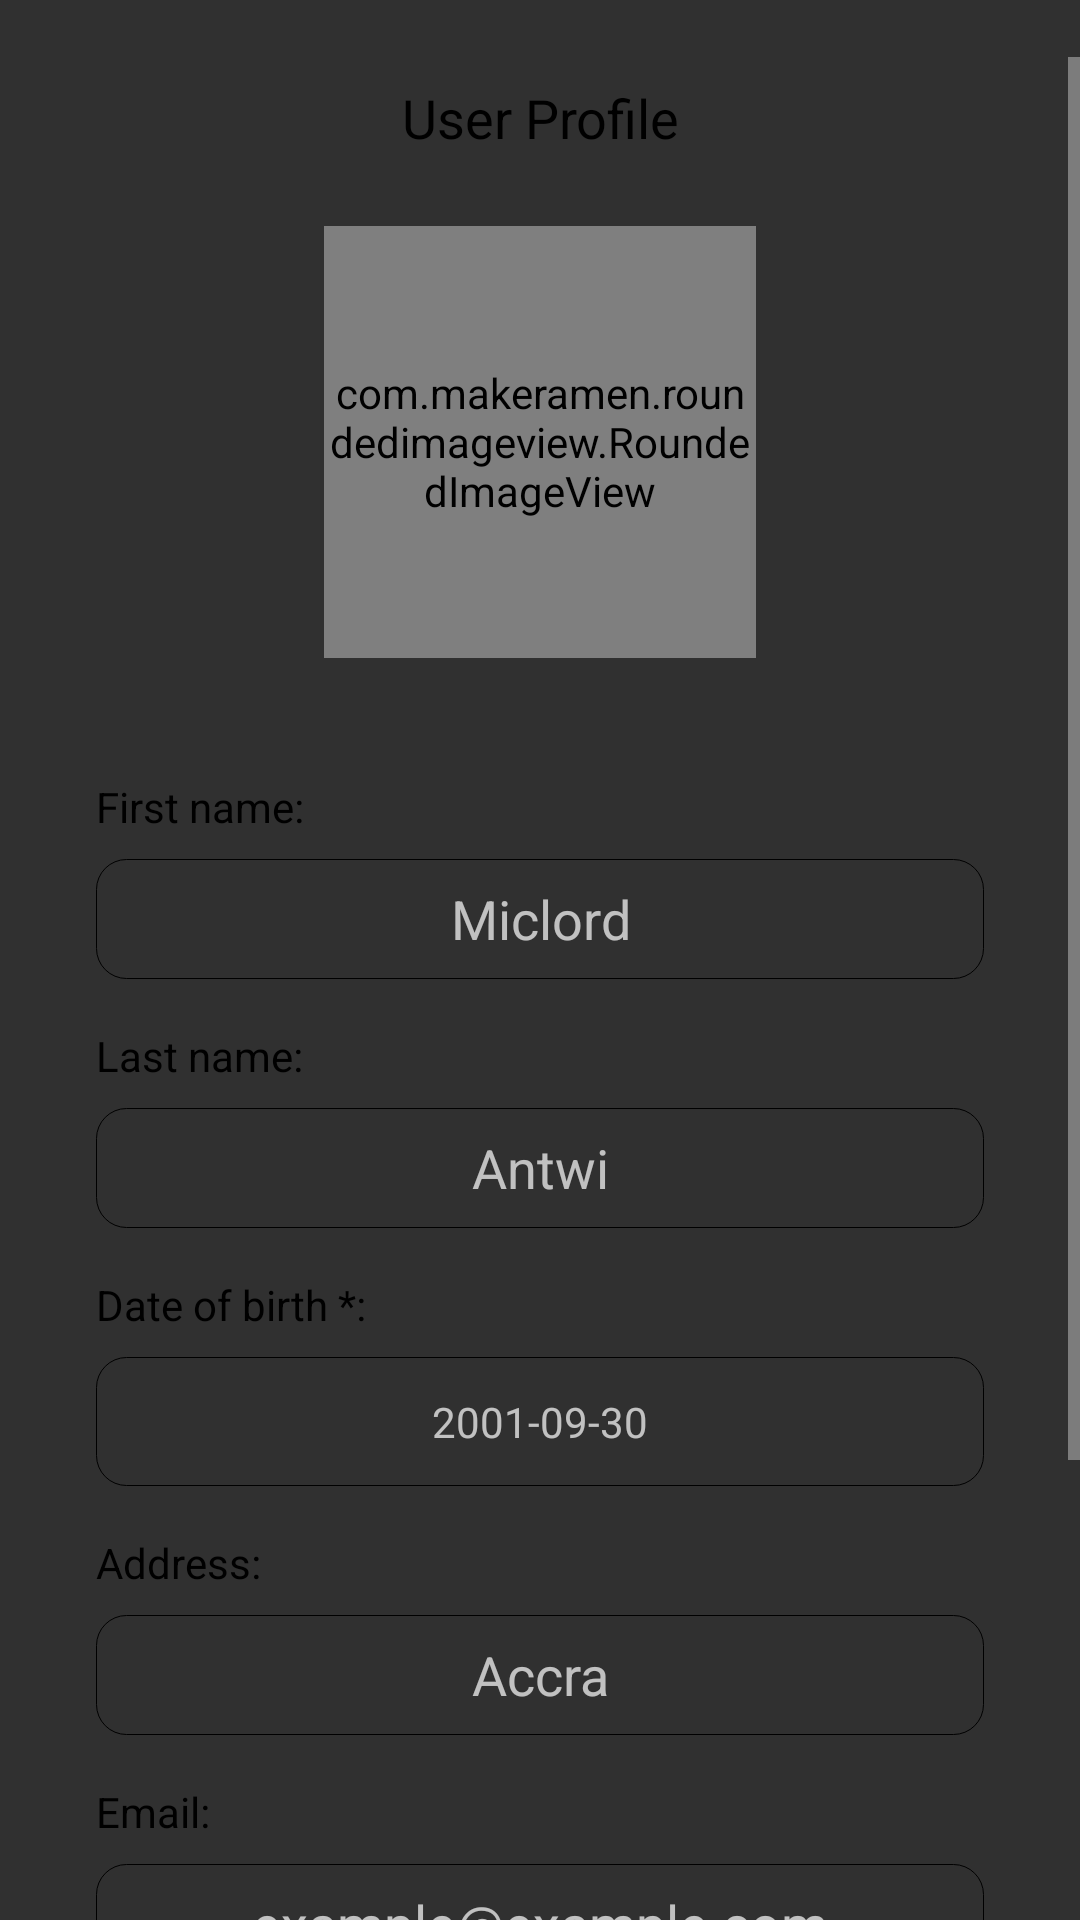

This screen was rendered from an Android layout file. Write that file and the resources it references.
<!-- AndroidManifest.xml: application theme AppTheme -->
<!-- res/layout/fragment_user_account1.xml -->
<?xml version="1.0" encoding="utf-8"?>
<LinearLayout xmlns:android="http://schemas.android.com/apk/res/android"
    xmlns:app="http://schemas.android.com/apk/res-auto"
    android:layout_width="match_parent"
    android:layout_height="match_parent"
    android:animateLayoutChanges="true"
    android:orientation="vertical">

    <TextView
        android:layout_width="match_parent"
        android:layout_height="wrap_content"
        android:textAlignment="center"
        android:textColor="#000"

        android:gravity="center"
        android:textStyle="italic" />

    <ScrollView
        android:layout_width="match_parent"
        android:layout_height="match_parent"
        app:layout_behavior="@string/appbar_scrolling_view_behavior">

        <LinearLayout
            android:layout_width="match_parent"
            android:layout_height="wrap_content"
            android:layout_marginLeft="16dp"
            android:layout_marginRight="16dp"
            android:layout_marginBottom="16dp"
            android:orientation="vertical">

            <LinearLayout
                android:layout_width="match_parent"
                android:layout_height="wrap_content"
                android:layout_marginTop="8dp"
                android:orientation="horizontal">

                <TextView
                    android:layout_width="0dp"
                    android:layout_height="wrap_content"
                    android:layout_gravity="center"
                    android:layout_weight="0.7"
                    android:gravity="center"
                    android:text="User Profile"
                    android:textColor="#000"
                    android:textSize="18sp" />

            </LinearLayout>


            <FrameLayout
                android:layout_width="wrap_content"
                android:layout_height="wrap_content"

                android:layout_above="@id/pb"
                android:layout_centerInParent="true"
                android:layout_gravity="center"
                android:layout_margin="16dp">

                <com.makeramen.roundedimageview.RoundedImageView
                    android:layout_width="144dp"
                    android:layout_height="144dp"
                    android:layout_above="@id/pb"
                    android:layout_gravity="center"
                    android:background="@color/white"
                    app:riv_border_color="@color/blue"
                    app:riv_border_width="3dip"
                    app:riv_corner_radius="30dip"
                    app:riv_mutate_background="true"
                    app:riv_oval="true" />

                <ImageView
                    android:id="@+id/logo_app"
                    android:layout_width="160dp"
                    android:layout_height="160dp"
                    android:layout_gravity="center"
                    android:scaleType="centerCrop"
                    app:srcCompat="@drawable/service" />
            </FrameLayout>

            <TextView
                android:layout_width="wrap_content"
                android:layout_height="wrap_content"
                android:layout_marginLeft="16dp"
                android:layout_marginTop="16dp"
                android:layout_marginRight="16dp"
                android:layout_marginBottom="8dp"
                android:text="First name:"
                android:textColor="#000" />

            <EditText
                android:id="@+id/first_name"
                android:layout_width="match_parent"
                android:layout_height="wrap_content"
                android:layout_gravity="center"
                android:layout_marginLeft="16dp"
                android:layout_marginRight="16dp"
                android:layout_weight="0.7"
                android:background="@drawable/roundtext1"
                android:gravity="center"
                android:hint="Miclord"
                android:minHeight="40dp"
                android:padding="4dp"
                android:textColor="#000" />

            <TextView
                android:layout_width="wrap_content"
                android:layout_height="wrap_content"
                android:layout_marginLeft="16dp"
                android:layout_marginTop="16dp"
                android:layout_marginRight="16dp"
                android:layout_marginBottom="8dp"
                android:text="Last name:"
                android:textColor="#000" />

            <EditText
                android:id="@+id/last_name"
                android:layout_width="match_parent"
                android:layout_height="wrap_content"
                android:layout_gravity="center"
                android:layout_marginLeft="16dp"
                android:layout_marginRight="16dp"
                android:layout_weight="0.7"
                android:background="@drawable/roundtext1"
                android:gravity="center"
                android:hint="Antwi"
                android:minHeight="40dp"
                android:padding="4dp"
                android:textColor="#000" />

            <TextView
                android:layout_width="wrap_content"
                android:layout_height="wrap_content"
                android:layout_marginLeft="16dp"
                android:layout_marginTop="16dp"
                android:layout_marginRight="16dp"
                android:layout_marginBottom="8dp"
                android:text="Date of birth *:"
                android:textColor="#000" />

            <RelativeLayout
                android:id="@+id/date_select_layout"
                android:layout_width="match_parent"
                android:layout_height="wrap_content"
                android:layout_marginLeft="16dp"
                android:layout_marginRight="16dp"
                android:background="@drawable/roundtext1">

                

                <TextView
                    android:id="@+id/dob"
                    android:layout_width="match_parent"
                    android:layout_height="wrap_content"
                    android:layout_alignParentStart="true"
                    android:layout_alignParentLeft="true"
                    android:layout_centerVertical="true"
                    android:layout_gravity="center_horizontal"
                    android:layout_marginTop="16dp"
                    android:hint="2001-09-30"
                    android:padding="4dp"
                    android:textAlignment="center"
                    android:textColor="#000000" />

            </RelativeLayout>

            <TextView
                android:layout_width="wrap_content"
                android:layout_height="wrap_content"
                android:layout_marginLeft="16dp"
                android:layout_marginTop="16dp"
                android:layout_marginRight="16dp"
                android:layout_marginBottom="8dp"
                android:text="Address:"
                android:textColor="#000" />

            <EditText
                android:id="@+id/district"
                android:layout_width="match_parent"
                android:layout_height="wrap_content"
                android:layout_gravity="center"
                android:layout_marginLeft="16dp"
                android:layout_marginRight="16dp"
                android:layout_weight="0.7"
                android:background="@drawable/roundtext1"
                android:gravity="center"
                android:hint="Accra"
                android:minHeight="40dp"
                android:padding="4dp"
                android:textColor="#000" />

            <TextView
                android:layout_width="wrap_content"
                android:layout_height="wrap_content"
                android:layout_marginLeft="16dp"
                android:layout_marginTop="16dp"
                android:layout_marginRight="16dp"
                android:layout_marginBottom="8dp"
                android:text="Email:"
                android:textColor="#000" />

            <EditText
                android:id="@+id/locality"
                android:layout_width="match_parent"
                android:layout_height="wrap_content"
                android:layout_gravity="center"
                android:layout_marginLeft="16dp"
                android:layout_marginRight="16dp"
                android:layout_weight="0.7"
                android:background="@drawable/roundtext1"
                android:gravity="center"
                android:hint="example@example.com"
                android:inputType="textEmailAddress"
                android:minHeight="40dp"
                android:padding="4dp"
                android:textColor="#000" />

            <TextView
                android:layout_width="wrap_content"
                android:layout_height="wrap_content"
                android:layout_marginLeft="16dp"
                android:layout_marginTop="16dp"
                android:layout_marginRight="16dp"
                android:layout_marginBottom="8dp"
                android:text="Phone:"
                android:textColor="#000" />

            <EditText
                android:id="@+id/phone"
                android:layout_width="match_parent"
                android:layout_height="wrap_content"
                android:layout_gravity="center"
                android:layout_marginLeft="16dp"
                android:layout_marginRight="16dp"
                android:layout_weight="0.7"
                android:background="@drawable/roundtext1"
                android:gravity="center"
                android:hint="0207534397"
                android:inputType="number"
                android:minHeight="40dp"
                android:padding="4dp"
                android:textColor="#000" />

            <TextView
                android:layout_width="wrap_content"
                android:layout_height="wrap_content"
                android:layout_marginLeft="16dp"
                android:layout_marginTop="16dp"
                android:layout_marginRight="16dp"
                android:layout_marginBottom="8dp"
                android:text="Ghana card:"
                android:textColor="#000" />

            <EditText
                android:id="@+id/ghana_card"
                android:layout_width="match_parent"
                android:layout_height="wrap_content"
                android:layout_gravity="center"
                android:layout_marginLeft="16dp"
                android:layout_marginRight="16dp"
                android:layout_marginBottom="16dp"
                android:layout_weight="0.7"
                android:background="@drawable/roundtext1"
                android:gravity="center"
                android:hint="GHA-123435-9"
                android:minHeight="40dp"
                android:padding="4dp"
                android:textColor="#000" />

        </LinearLayout>

    </ScrollView>

</LinearLayout>
<!-- resources referenced by this layout -->
<resources>
  <color name="blue">#6E84E7</color>
  <color name="white">#FFFFFF</color>
  <!-- drawable roundtext1 (drawable) -->
  <?xml version="1.0" encoding="utf-8"?>
  <selector xmlns:android="http://schemas.android.com/apk/res/android">
      <item>
          <shape android:shape="rectangle">
              <solid android:color="@android:color/transparent" />
              <stroke android:width="0.01dp" android:color="#000" />
              <corners android:radius="10dp" />
          </shape>
      </item>
  </selector>
  <!-- drawable service: png bitmap (drawable, 114412 bytes) -->
  <style name="AppTheme" parent="Theme.AppCompat">
          
      </style>
</resources>
